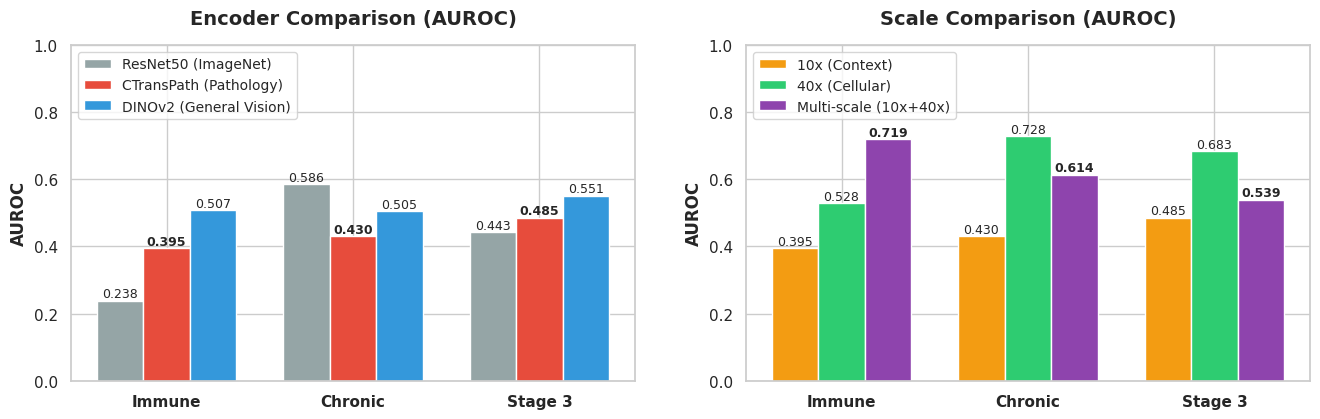

Write the Python code that produced this figure.
import matplotlib.pyplot as plt
import numpy as np
import seaborn as sns
import os

os.makedirs('static/results', exist_ok=True)
sns.set_theme(style='whitegrid')
plt.rcParams['font.family'] = 'sans-serif'

tasks = ['Immune', 'Chronic', 'Stage 3']

# 1. Encoder Comparison Data
encoder_labels = ['ResNet50', 'CTransPath', 'DINOv2']
encoder_data = np.array([
    [0.238, 0.586, 0.443], # ResNet
    [0.395, 0.430, 0.485], # CTransPath
    [0.507, 0.505, 0.551]  # DINOv2
])

# 2. Scale Comparison Data
scale_labels = ['10x', '40x', 'Multi-scale']
scale_data = np.array([
    [0.395, 0.430, 0.485], # 10x
    [0.528, 0.728, 0.683], # 40x
    [0.719, 0.614, 0.539]  # Multi
])

fig, (ax1, ax2) = plt.subplots(1, 2, figsize=(14, 5))
x = np.arange(len(tasks))
width = 0.25

# Plot 1: Encoder
ax1.bar(x - width, encoder_data[0], width, label='ResNet50 (ImageNet)', color='#95a5a6')
ax1.bar(x, encoder_data[1], width, label='CTransPath (Pathology)', color='#e74c3c')
ax1.bar(x + width, encoder_data[2], width, label='DINOv2 (General Vision)', color='#3498db')

ax1.set_title('Encoder Comparison (AUROC)', fontsize=14, fontweight='bold', pad=15)
ax1.set_xticks(x)
ax1.set_xticklabels(tasks, fontsize=11, fontweight='bold')
ax1.set_ylim(0, 1.0)
ax1.set_ylabel('AUROC', fontsize=12, fontweight='bold')
ax1.legend(loc='upper left', fontsize=10)

for i in range(len(tasks)):
    ax1.text(i - width, encoder_data[0][i] + 0.01, f'{encoder_data[0][i]:.3f}', ha='center', fontsize=9)
    ax1.text(i, encoder_data[1][i] + 0.01, f'{encoder_data[1][i]:.3f}', ha='center', fontsize=9, fontweight='bold')
    ax1.text(i + width, encoder_data[2][i] + 0.01, f'{encoder_data[2][i]:.3f}', ha='center', fontsize=9)

# Plot 2: Scale
ax2.bar(x - width, scale_data[0], width, label='10x (Context)', color='#f39c12')
ax2.bar(x, scale_data[1], width, label='40x (Cellular)', color='#2ecc71')
ax2.bar(x + width, scale_data[2], width, label='Multi-scale (10x+40x)', color='#8e44ad')

ax2.set_title('Scale Comparison (AUROC)', fontsize=14, fontweight='bold', pad=15)
ax2.set_xticks(x)
ax2.set_xticklabels(tasks, fontsize=11, fontweight='bold')
ax2.set_ylim(0, 1.0)
ax2.set_ylabel('AUROC', fontsize=12, fontweight='bold')
ax2.legend(loc='upper left', fontsize=10)

for i in range(len(tasks)):
    ax2.text(i - width, scale_data[0][i] + 0.01, f'{scale_data[0][i]:.3f}', ha='center', fontsize=9)
    ax2.text(i, scale_data[1][i] + 0.01, f'{scale_data[1][i]:.3f}', ha='center', fontsize=9)
    ax2.text(i + width, scale_data[2][i] + 0.01, f'{scale_data[2][i]:.3f}', ha='center', fontsize=9, fontweight='bold')

plt.tight_layout(pad=3.0)
plt.savefig('static/results/ablation_studies.png', dpi=300)
plt.close()
